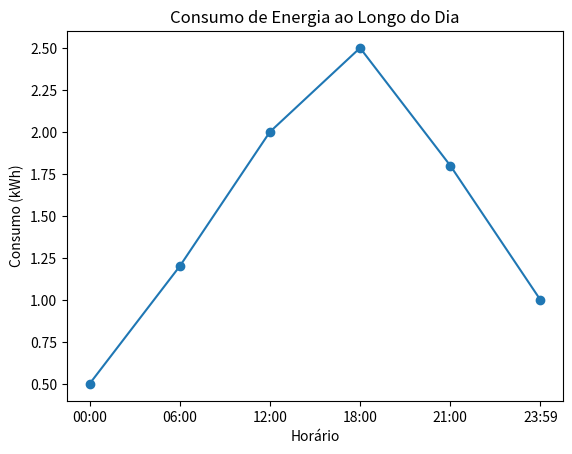

Write Python code to recreate this figure.
import matplotlib.pyplot as plt

horarios = ['00:00', '06:00', '12:00', '18:00', '21:00', '23:59']
consumo = [0.5, 1.2, 2.0, 2.5, 1.8, 1.0]

plt.plot(horarios, consumo, marker='o')

plt.title('Consumo de Energia ao Longo do Dia')
plt.xlabel('Horário')
plt.ylabel('Consumo (kWh)')

plt.show()